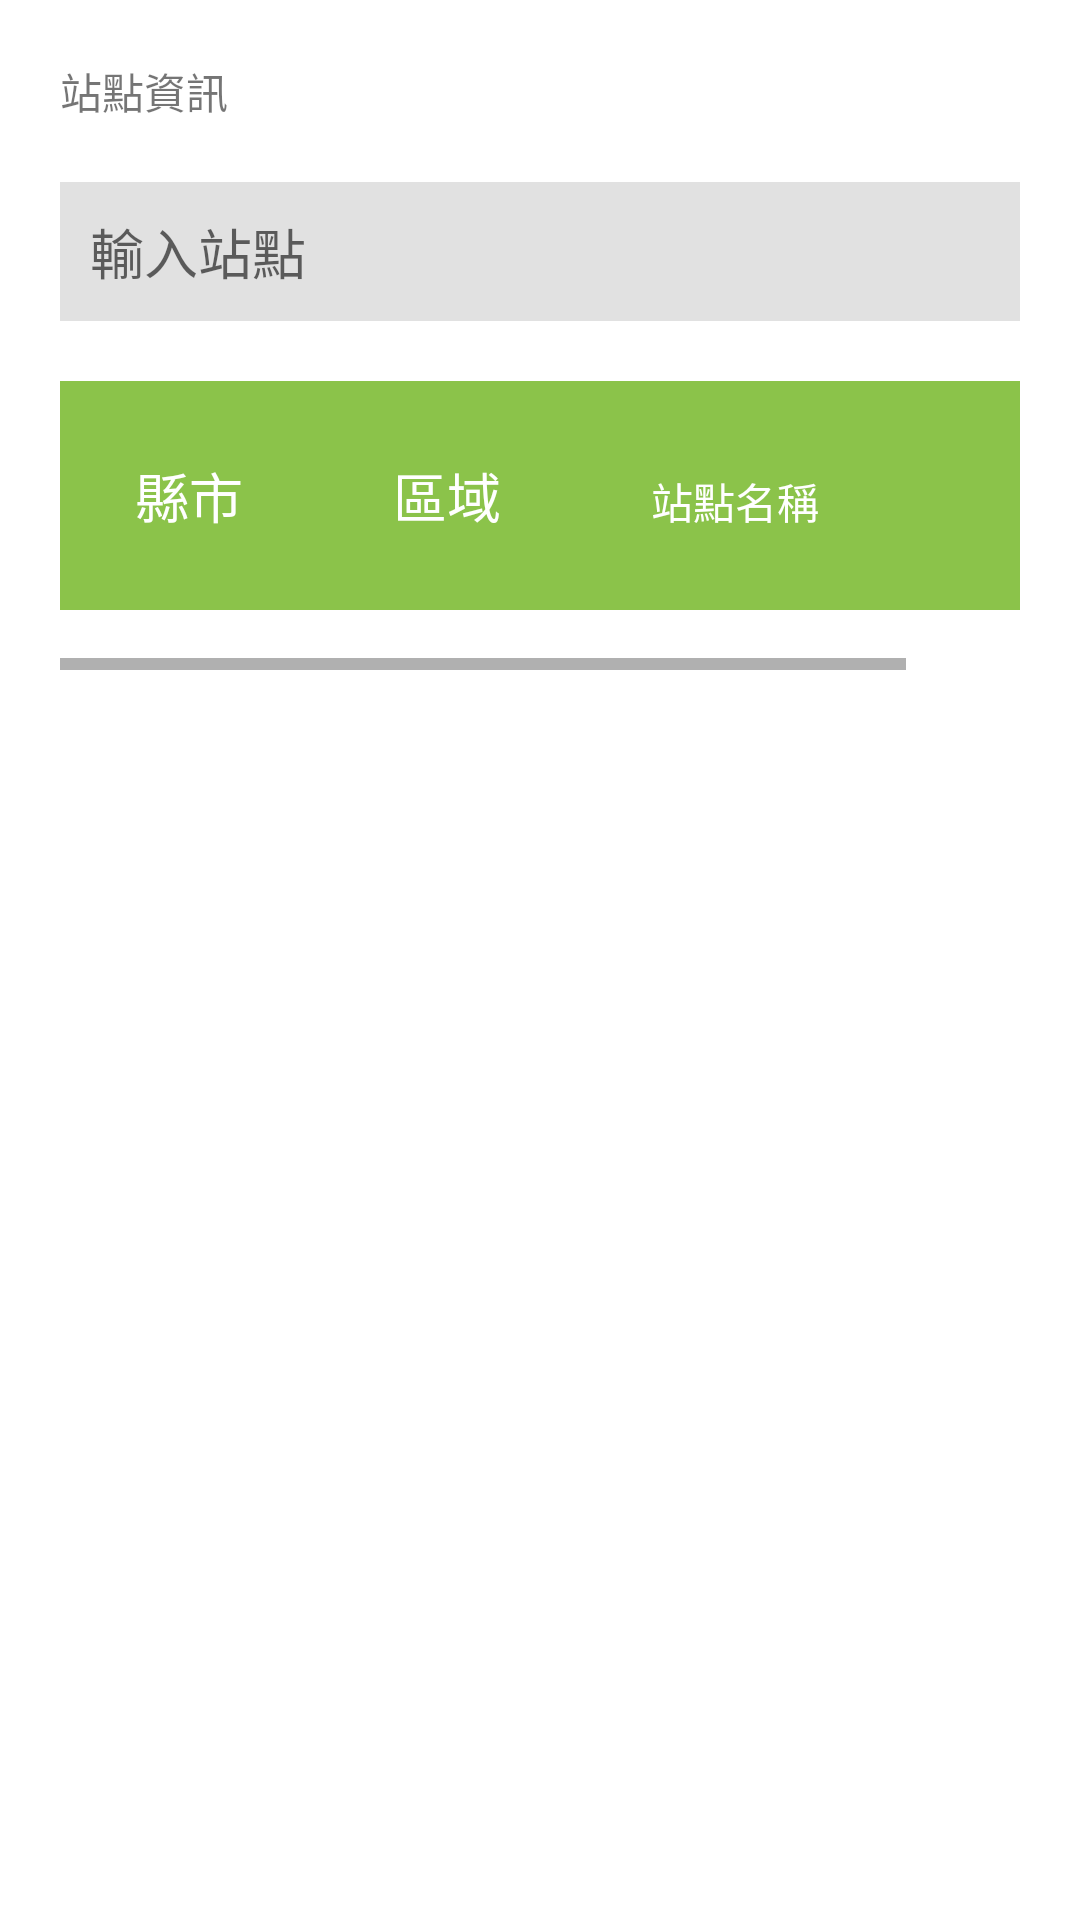

The Android layout XML behind this screen, and the referenced resources:
<!-- AndroidManifest.xml: application theme Theme.Quiz6 -->
<!-- res/layout/fragment_home.xml -->
<?xml version="1.0" encoding="utf-8"?>
<androidx.constraintlayout.widget.ConstraintLayout xmlns:android="http://schemas.android.com/apk/res/android"
    xmlns:app="http://schemas.android.com/apk/res-auto"
    xmlns:tools="http://schemas.android.com/tools"
    android:layout_width="match_parent"
    android:layout_height="match_parent"
    tools:context=".ui.home.HomeFragment">

    <TextView
        android:id="@+id/tv_title"
        android:layout_width="wrap_content"
        android:layout_height="wrap_content"
        android:layout_marginStart="20dp"
        android:layout_marginTop="20dp"
        android:text="站點資訊"
        app:layout_constraintStart_toStartOf="parent"
        app:layout_constraintTop_toTopOf="parent" />

    <EditText
        android:id="@+id/edit_search"
        android:layout_width="0dp"
        android:layout_height="wrap_content"
        android:layout_marginStart="20dp"
        android:layout_marginTop="20dp"
        android:layout_marginEnd="20dp"
        android:background="@color/light_gray"
        android:paddingVertical="10dp"
        android:paddingStart="10dp"
        android:hint="輸入站點"
        app:layout_constraintEnd_toEndOf="parent"
        app:layout_constraintStart_toStartOf="parent"
        app:layout_constraintTop_toBottomOf="@+id/tv_title" />

    <HorizontalScrollView
        android:id="@+id/horizontalScrollView"
        android:layout_width="0dp"
        android:layout_height="wrap_content"
        android:layout_marginStart="20dp"
        android:layout_marginTop="20dp"
        android:layout_marginEnd="20dp"
        app:layout_constraintEnd_toEndOf="parent"
        app:layout_constraintStart_toStartOf="parent"
        app:layout_constraintTop_toBottomOf="@+id/edit_search">

        <LinearLayout
            android:layout_width="wrap_content"
            android:layout_height="wrap_content"
            android:orientation="vertical">

            <LinearLayout
                android:layout_width="wrap_content"
                android:layout_height="wrap_content"
                android:background="@color/light_green"
                android:orientation="horizontal">

                <TextView
                    android:layout_width="wrap_content"
                    android:layout_height="wrap_content"
                    android:padding="@dimen/item_padding"
                    android:text="@string/city"
                    android:textColor="@color/white"
                    android:textSize="@dimen/item_text_size" />

                <TextView
                    android:layout_width="wrap_content"
                    android:layout_height="wrap_content"
                    android:padding="@dimen/item_padding"
                    android:text="@string/area"
                    android:textColor="@color/white"
                    android:textSize="@dimen/item_text_size" />

                <TextView
                    android:layout_width="match_parent"
                    android:layout_height="wrap_content"
                    android:padding="@dimen/item_padding"
                    android:paddingEnd="110dp"
                    android:text="@string/point"
                    android:textColor="@color/white" />
            </LinearLayout>

            <androidx.recyclerview.widget.RecyclerView
                android:id="@+id/rv_uBike"
                android:layout_width="match_parent"
                android:layout_height="wrap_content"
                android:layout_marginTop="20dp" />

        </LinearLayout>
    </HorizontalScrollView>

    <ImageView
        android:id="@+id/iv_search"
        android:layout_width="wrap_content"
        android:layout_height="wrap_content"
        android:src="@drawable/baseline_search_24"
        android:padding="5dp"
        app:layout_constraintBottom_toBottomOf="@+id/edit_search"
        app:layout_constraintEnd_toEndOf="@+id/edit_search"
        app:layout_constraintTop_toTopOf="@+id/edit_search" />


    <androidx.recyclerview.widget.RecyclerView
        android:id="@+id/rv_search"
        android:layout_width="match_parent"
        android:layout_height="wrap_content"
        android:layout_marginStart="20dp"
        android:layout_marginTop="5dp"
        android:layout_marginEnd="20dp"
        android:background="@color/white"
        android:visibility="gone"
        app:layout_constraintEnd_toEndOf="parent"
        app:layout_constraintStart_toStartOf="parent"
        app:layout_constraintTop_toBottomOf="@+id/edit_search" />
</androidx.constraintlayout.widget.ConstraintLayout>
<!-- resources referenced by this layout -->
<resources>
  <color name="light_gray">#1E000000</color>
  <color name="light_green">#8BC34A</color>
  <color name="white">#FFFFFFFF</color>
  <dimen name="item_padding">25dp</dimen>
  <dimen name="item_text_size">18sp</dimen>
  <string name="area">區域</string>
  <string name="city">縣市</string>
  <string name="point">站點名稱</string>
  <style name="Theme.Quiz6" parent="Theme.MaterialComponents.DayNight.DarkActionBar">
          
          <item name="colorPrimary">#8BC34A</item>
          <item name="colorPrimaryVariant">#407A42</item>
          <item name="colorOnPrimary">@color/white</item>
          
          <item name="colorSecondary">@color/teal_200</item>
          <item name="colorSecondaryVariant">@color/teal_700</item>
          <item name="colorOnSecondary">@color/black</item>
          
          <item name="android:statusBarColor">?attr/colorPrimaryVariant</item>
          
          <item name="windowActionBar">false</item>
          <item name="windowNoTitle">true</item>
      </style>
  <color name="teal_200">#FF03DAC5</color>
  <color name="teal_700">#FF018786</color>
  <color name="black">#FF000000</color>
</resources>
